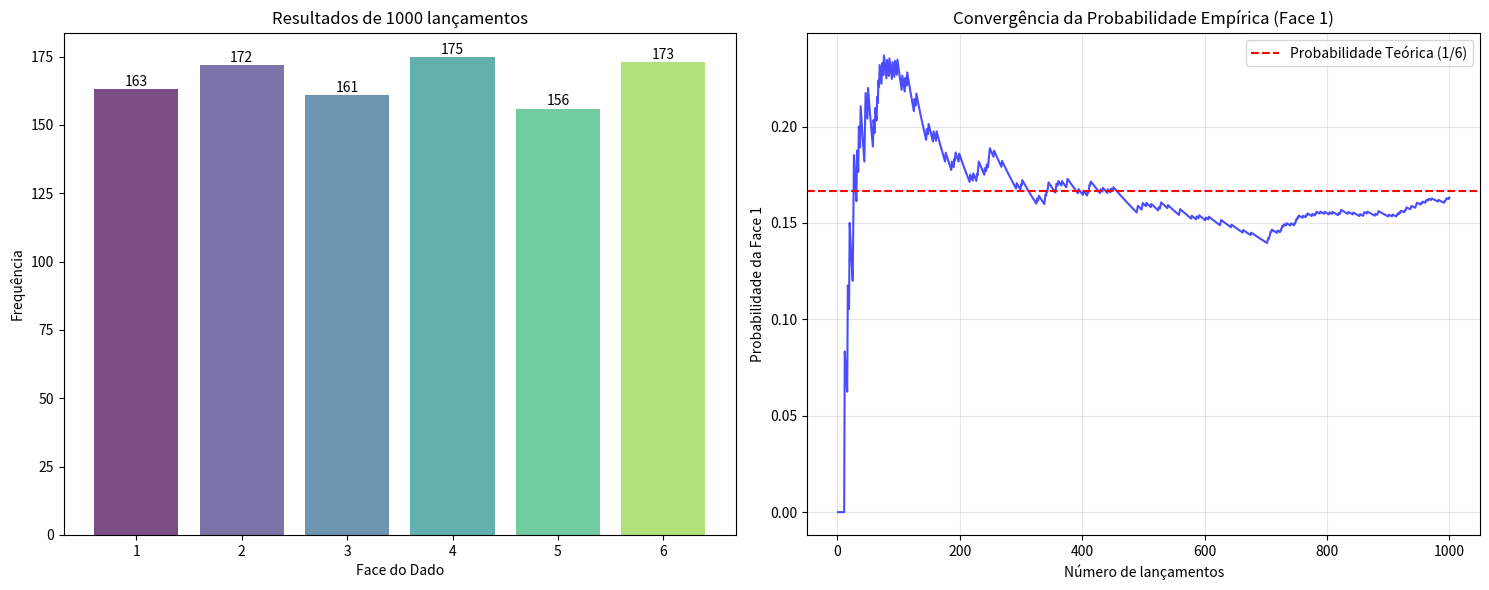

Here is the Python script that generated this plot:
"""
Exemplo básico: Lançamento de Dado
Demonstra espaço amostral, eventos e probabilidades
"""

import random
import matplotlib.pyplot as plt
from collections import Counter

class Dado:
    """
    Classe que representa um dado de 6 faces e suas operações probabilísticas
    """
    
    def __init__(self, faces=6):
        self.faces = faces
        self.espaco_amostral = list(range(1, faces + 1))
        self.historico = []
    
    def lancar(self):
        """
        Lança o dado e retorna o resultado
        """
        resultado = random.choice(self.espaco_amostral)
        self.historico.append(resultado)
        return resultado
    
    def lancar_multiplas_vezes(self, n):
        """
        Lança o dado n vezes e retorna os resultados
        """
        resultados = []
        for _ in range(n):
            resultados.append(self.lancar())
        return resultados
    
    def probabilidade_evento(self, evento):
        """
        Calcula a probabilidade de um evento específico
        evento: lista de resultados desejados
        """
        if not isinstance(evento, list):
            evento = [evento]
        
        # Verifica se todos os elementos do evento estão no espaço amostral
        for elemento in evento:
            if elemento not in self.espaco_amostral:
                raise ValueError(f"Elemento {elemento} não está no espaço amostral")
        
        return len(evento) / len(self.espaco_amostral)
    
    def probabilidade_empirica(self, evento, n_lancamentos=None):
        """
        Calcula a probabilidade empírica de um evento
        """
        if n_lancamentos is None:
            n_lancamentos = len(self.historico)
        
        if n_lancamentos == 0:
            return 0
        
        if not isinstance(evento, list):
            evento = [evento]
        
        # Usa apenas os últimos n_lancamentos
        historico_recente = self.historico[-n_lancamentos:]
        
        # Conta quantas vezes o evento ocorreu
        ocorrencias = sum(1 for resultado in historico_recente if resultado in evento)
        
        return ocorrencias / n_lancamentos
    
    def plotar_resultados(self, n_lancamentos=1000):
        """
        Plota os resultados de múltiplos lançamentos
        """
        # Limpa o histórico e faz novos lançamentos
        self.historico = []
        resultados = self.lancar_multiplas_vezes(n_lancamentos)
        
        # Conta os resultados
        contagem = Counter(resultados)
        
        # Cria o gráfico
        fig, (ax1, ax2) = plt.subplots(1, 2, figsize=(15, 6))
        
        # Gráfico de barras
        faces = list(range(1, self.faces + 1))
        valores = [contagem[face] for face in faces]
        
        cores = plt.cm.viridis([i/self.faces for i in range(self.faces)])
        barras = ax1.bar(faces, valores, color=cores, alpha=0.7)
        ax1.set_title(f'Resultados de {n_lancamentos} lançamentos')
        ax1.set_ylabel('Frequência')
        ax1.set_xlabel('Face do Dado')
        ax1.set_xticks(faces)
        
        # Adiciona valores nas barras
        for barra, valor in zip(barras, valores):
            ax1.text(barra.get_x() + barra.get_width()/2, barra.get_height() + 0.01,
                    str(valor), ha='center', va='bottom')
        
        # Gráfico de probabilidade empírica ao longo do tempo
        probabilidades_face_1 = []
        for i in range(1, n_lancamentos + 1):
            prob = self.probabilidade_empirica(1, i)
            probabilidades_face_1.append(prob)
        
        ax2.plot(range(1, n_lancamentos + 1), probabilidades_face_1, 'b-', alpha=0.7)
        ax2.axhline(y=1/self.faces, color='r', linestyle='--', 
                   label=f'Probabilidade Teórica (1/{self.faces})')
        ax2.set_title('Convergência da Probabilidade Empírica (Face 1)')
        ax2.set_xlabel('Número de lançamentos')
        ax2.set_ylabel('Probabilidade da Face 1')
        ax2.legend()
        ax2.grid(True, alpha=0.3)
        
        plt.tight_layout()
        plt.show()
        
        return contagem

def demonstrar_eventos():
    """
    Demonstra diferentes tipos de eventos com um dado
    """
    print("=== DEMONSTRAÇÃO: LANÇAMENTO DE DADO ===\n")
    
    # Cria um dado
    dado = Dado()
    
    print("1. ESPAÇO AMOSTRAL:")
    print(f"   Ω = {dado.espaco_amostral}")
    print(f"   Número de resultados possíveis: {len(dado.espaco_amostral)}\n")
    
    print("2. EVENTOS E SUAS PROBABILIDADES:")
    
    # Evento: sair um número par
    evento_par = [2, 4, 6]
    prob_par = dado.probabilidade_evento(evento_par)
    print(f"   A = 'Sair número par' = {evento_par}")
    print(f"   P(A) = {prob_par}")
    
    # Evento: sair um número ímpar
    evento_impar = [1, 3, 5]
    prob_impar = dado.probabilidade_evento(evento_impar)
    print(f"   B = 'Sair número ímpar' = {evento_impar}")
    print(f"   P(B) = {prob_impar}")
    
    # Evento: sair um número maior que 4
    evento_maior_4 = [5, 6]
    prob_maior_4 = dado.probabilidade_evento(evento_maior_4)
    print(f"   C = 'Sair número > 4' = {evento_maior_4}")
    print(f"   P(C) = {prob_maior_4}")
    
    # Evento: sair um número específico
    evento_especifico = [3]
    prob_especifico = dado.probabilidade_evento(evento_especifico)
    print(f"   D = 'Sair número 3' = {evento_especifico}")
    print(f"   P(D) = {prob_especifico}")
    
    print("\n3. SIMULAÇÃO DE LANÇAMENTOS:")
    n_lancamentos = 100
    resultados = dado.lancar_multiplas_vezes(n_lancamentos)
    print(f"   Resultados de {n_lancamentos} lançamentos: {resultados[:20]}...")
    
    contagem = Counter(resultados)
    print(f"   Contagem: {dict(contagem)}")
    
    print("\n4. PROBABILIDADES EMPÍRICAS:")
    print(f"   P(número par) = {dado.probabilidade_empirica(evento_par):.3f}")
    print(f"   P(número ímpar) = {dado.probabilidade_empirica(evento_impar):.3f}")
    print(f"   P(número > 4) = {dado.probabilidade_empirica(evento_maior_4):.3f}")
    print(f"   P(número 3) = {dado.probabilidade_empirica(evento_especifico):.3f}")
    
    print("\n5. VERIFICAÇÃO DE PROPRIEDADES:")
    print(f"   P(par) + P(ímpar) = {prob_par + prob_impar} (deve ser 1)")
    print(f"   P(par) = P(ímpar) = {prob_par} (eventos equiprováveis)")
    
    return dado

def demonstrar_dois_dados():
    """
    Demonstra o lançamento de dois dados simultaneamente
    """
    print("\n=== DEMONSTRAÇÃO: DOIS DADOS ===\n")
    
    dado1 = Dado()
    dado2 = Dado()
    
    print("1. ESPAÇO AMOSTRAL (dois dados):")
    print("   Ω = {(1,1), (1,2), ..., (6,6)}")
    print(f"   Número de resultados possíveis: {6 * 6} = 36")
    
    print("\n2. SIMULAÇÃO DE LANÇAMENTOS:")
    n_lancamentos = 1000
    resultados = []
    somas = []
    
    for _ in range(n_lancamentos):
        resultado1 = dado1.lancar()
        resultado2 = dado2.lancar()
        resultados.append((resultado1, resultado2))
        somas.append(resultado1 + resultado2)
    
    print(f"   Primeiros 10 resultados: {resultados[:10]}")
    print(f"   Primeiras 10 somas: {somas[:10]}")
    
    # Análise das somas
    contagem_somas = Counter(somas)
    print(f"\n3. DISTRIBUIÇÃO DAS SOMAS:")
    for soma in sorted(contagem_somas.keys()):
        freq = contagem_somas[soma]
        prob_empirica = freq / n_lancamentos
        print(f"   Soma {soma}: {freq} ocorrências (P = {prob_empirica:.3f})")
    
    # Probabilidade teórica da soma 7
    prob_teorica_7 = 6 / 36  # Há 6 maneiras de obter soma 7
    prob_empirica_7 = contagem_somas[7] / n_lancamentos
    print(f"\n4. ANÁLISE DA SOMA 7:")
    print(f"   P(soma = 7) teórica = {prob_teorica_7:.3f}")
    print(f"   P(soma = 7) empírica = {prob_empirica_7:.3f}")
    
    return resultados, somas

if __name__ == "__main__":
    # Executa as demonstrações
    dado = demonstrar_eventos()
    
    # Plota os resultados
    print("\n6. VISUALIZAÇÃO DOS RESULTADOS:")
    print("   Gerando gráficos...")
    dado.plotar_resultados(1000)
    
    # Demonstra dois dados
    resultados_2d, somas = demonstrar_dois_dados()
